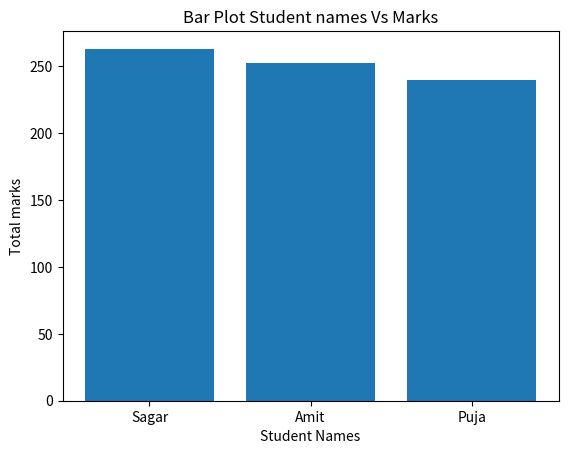
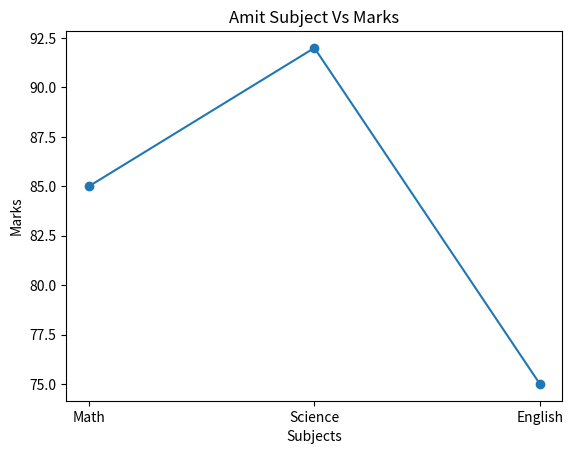

Python code for these plots, in order:
############################################################
#
#   EDA (Exploratiory Data Analysis)
#
#   Description:
#   Performing EDA operations on 
#   Simple Data set
#
############################################################
Border = "="*50
subborder = "*"*50

#-----------Import Libraries------------------
import pandas as pd
import matplotlib.pyplot as plt
import numpy as np


############################################################
# Function Name : EDA
# Description   : Exploring dataset to understand better
#                 about data
############################################################
#shape,col,datatype

def Eda(df):

    print(Border)
    print("---------------EDA on Dataset---------------")
    print(Border)
    print()
    print(subborder)
    print()


    #shape,col,datatype
    print(Border)
    print("1. Shape of Dataset : ",df.shape)
    print("2. columns of Dataset : ",list(df.columns))
    print("3. Datatype of Dataset :\n",df.dtypes)
    print()


    #discriptive Statistics
    print(Border)
    print("3. discriptive Statistics :\n",df.describe())
    print()

    #Add New column to Data set ADD as sum of all subject marks
    print(Border)
    print("4. Adding new column to dataset : Total")
    df['Total'] = df['Math'] + df['Science'] + df ['English']
    print("Column Added successfully")
    print(df['Total'])

    print(Border)
    print("5. List of students who score more than 85 marks : ")
    print(df[df['Science'] > 85])

    #Replace Name
    print(Border)
    print("6. Replace Name Pooja to Puja ")
    df['Name'] = df['Name'].replace('Pooja','Puja')
    print(df)
    print("Name Replaced Succesfully")

    #sort df['Total'] in desc
    print(Border)
    print("7. Sort Total marks columns in Descending")
    df = df.sort_values(by ='Total' , ascending = False)
    print(df)
    print("Sorted Succesfully")
    print()

    #Bar plot student names vs Total marks
    print(Border)
    plt.bar(df['Name'],df['Total'])
    plt.xlabel("Student Names")
    plt.ylabel("Total marks")
    plt.title("Bar Plot Student names Vs Marks")
    plt.show()
    print("9. Bar plotted sucessfully")
    print()

    #Line graph for marks for amit across all subjects
    print(Border)
    Amit = df[df['Name'] == 'Amit']
    subjects = ['Math',  'Science',  'English']

    Marks = [Amit['Math'].values[0],
             Amit['Science'].values[0],
             Amit['English'].values[0]]

    plt.plot(subjects,Marks,marker ="o")
    plt.xlabel("Subjects")
    plt.ylabel("Marks")
    plt.title("Amit Subject Vs Marks")
    plt.show()
    print("10. Line Graph plotted sucessfully")
    print()

    #Create another dataset with missing values and fill them with column mean
    print(Border)
    print("11. Dataset with Missing Values")

    Data2 = {
        'Name': ['Amit', 'Sagar', 'Pooja'],
        'Math': [np.nan, 76, 88],
        'Science': [91, np.nan, 85]
    }
    df2 = pd.DataFrame(Data2)

    print("DataSet: 2 Before filling missing values")
    print(df2)
    print()

    print("Missing values : ")
    print(df2.isnull().sum())

    df2['Math'] = df2['Math'].fillna(df2['Math'].mean())
    df2['Science'] = df2['Science'].fillna(df2['Science'].mean())
    print("Dataset after Filling Missing Values : ")
    print(df2)
    print()

    #Drop English column from Original dataset
    print(Border)
    print("Dropping English column from Dataset")

    df.drop('English', axis=1, inplace = True)
    print(df)
    print("Successfully completed !")



############################################################
# Main Program
############################################################
def main ():
    Data = {
        'Name' : ['Amit', 'Sagar', 'Pooja'],
        'Math' : [85, 90, 78],
        'Science' : [92, 88, 80],
        'English' : [75, 85, 82]
    }

    df = pd.DataFrame(Data)

    Eda(df)


############################################################
# Starter
############################################################

if __name__ =="__main__":
    main()
